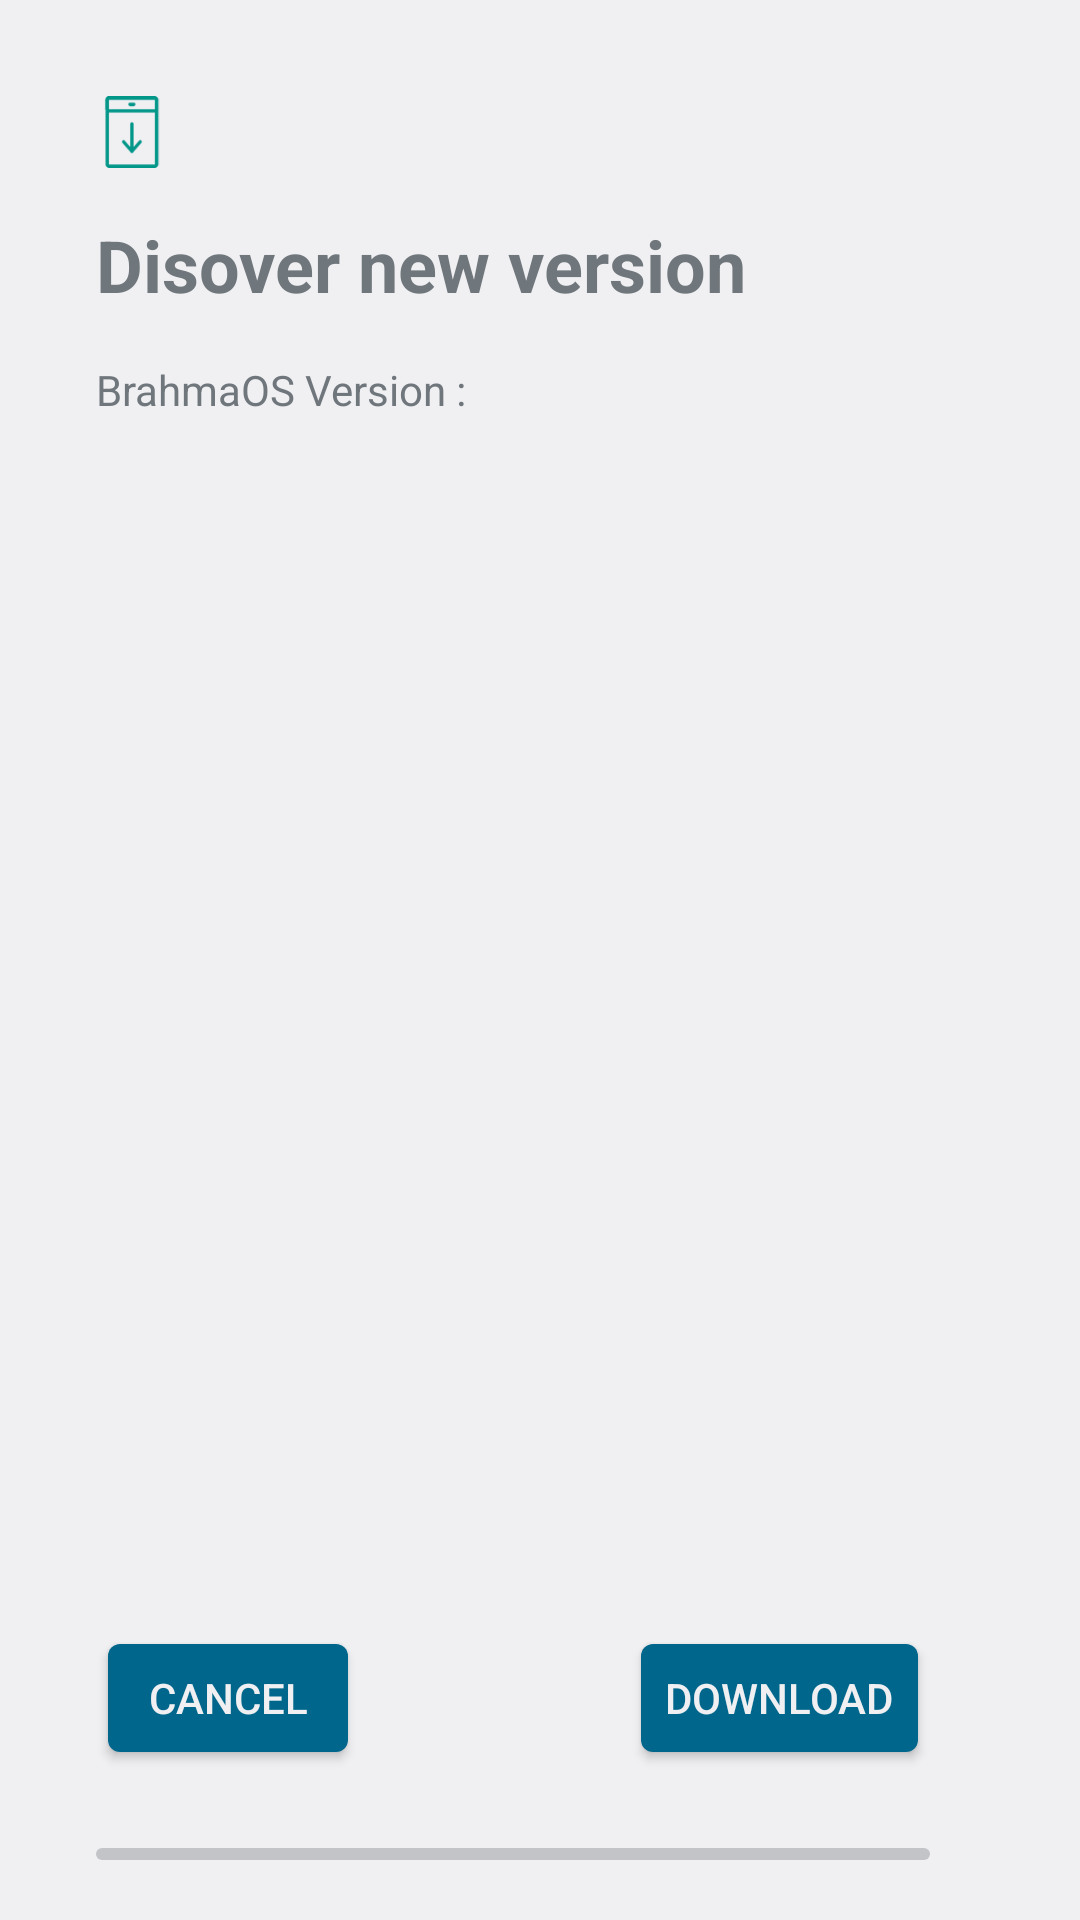

This screen was rendered from an Android layout file. Write that file and the resources it references.
<!-- AndroidManifest.xml: application theme AppTheme -->
<!-- res/layout/update_download.xml -->
<?xml version="1.0" encoding="utf-8"?>
<RelativeLayout xmlns:android="http://schemas.android.com/apk/res/android"
    android:layout_width="match_parent"
    android:layout_height="match_parent" >

    <LinearLayout
        android:id="@+id/new_version"
        android:layout_width="match_parent"
        android:layout_height="wrap_content"
        android:orientation="vertical"
        android:layout_marginLeft="@dimen/space_normal">

        <ImageView
        android:id="@+id/discover_newversion_icon"
        android:layout_width="@dimen/icon_normal_size"
        android:layout_height="@dimen/icon_normal_size"
        android:layout_marginTop="@dimen/space_xlarge"
        android:layout_marginLeft="@dimen/space_normal"
        android:src="@drawable/update_icon"/>

        <TextView
        android:id="@+id/new_version_title"
        android:layout_width="match_parent"
        android:layout_height="wrap_content"
        android:layout_marginTop="@dimen/space_normal"
        android:layout_marginLeft="@dimen/space_normal"
        android:textSize="@dimen/font_size_headline"
        android:textStyle="bold"
        android:text="@string/newversion_title"/>

        <LinearLayout
        android:layout_width="match_parent"
        android:layout_height="wrap_content"
        android:layout_marginTop="@dimen/space_normal"
        android:orientation="horizontal">

            <TextView
                android:id="@+id/brahmaos_version"
                android:layout_width="wrap_content"
                android:layout_height="wrap_content"
                android:layout_marginLeft="@dimen/space_normal"
                android:textSize="@dimen/font_size_body"
                android:text="@string/brahmaos_version" />

            <TextView
                android:id="@+id/brahmaos_version_value"
                android:layout_width="wrap_content"
                android:layout_height="wrap_content"
                android:textSize="@dimen/font_size_body" />

        </LinearLayout>
    </LinearLayout>

    <EditText
        android:id="@+id/new_version_description"
        android:layout_width="wrap_content"
        android:layout_height="wrap_content"
        android:layout_below="@+id/new_version"
        android:editable="false"
        android:layout_alignRight="@+id/download_pause_and_update"
        android:layout_alignLeft="@+id/new_version"
        android:layout_marginTop="@dimen/space_normal"
        android:layout_marginLeft="@dimen/space_normal"
        android:background="@null">

    </EditText>

    <Button
        style="@style/Widget.AppCompat.Button.Colored"
        android:id="@+id/cancel"
        android:layout_width="wrap_content"
        android:layout_height="wrap_content"
        android:layout_alignLeft="@+id/new_version_description"
        android:layout_alignParentBottom="true"
        android:text="@string/download_cancel"
        android:layout_marginBottom="50dp" />

    <Button
        style="@style/Widget.AppCompat.Button.Colored"
        android:id="@+id/download_pause_and_update"
        android:layout_width="wrap_content"
        android:layout_height="wrap_content"
        android:layout_alignBaseline="@+id/cancel"
        android:layout_alignBottom="@+id/cancel"
        android:layout_alignParentRight="true"
        android:text="@string/download_download"
        android:layout_marginRight="50dp"/>

    <ProgressBar
        android:id="@+id/download_progress"
        style="?android:attr/progressBarStyleHorizontal"
        android:layout_width="wrap_content"
        android:layout_height="wrap_content"
        android:layout_alignLeft="@+id/cancel"
        android:layout_alignParentBottom="true"
        android:layout_alignRight="@+id/download_pause_and_update"
        android:layout_marginBottom="14dp" />

    <TextView
        android:id="@+id/percent"
        android:layout_width="wrap_content"
        android:layout_height="wrap_content"
        android:layout_above="@+id/download_progress"
        android:layout_centerHorizontal="true"
        android:visibility="gone"
        />

</RelativeLayout>
<!-- resources referenced by this layout -->
<resources>
  <dimen name="font_size_body">14sp</dimen>
  <dimen name="font_size_headline">24sp</dimen>
  <dimen name="icon_normal_size">24dp</dimen>
  <dimen name="space_normal">16dp</dimen>
  <dimen name="space_xlarge">32dp</dimen>
  <!-- drawable update_icon: png bitmap (drawable, 1580 bytes) -->
  <string name="brahmaos_version">"BrahmaOS Version : "</string>
  <string name="download_cancel">Cancel</string>
  <string name="download_download">Download</string>
  <string name="newversion_title">Disover new version</string>
  <style name="AppTheme" parent="@android:style/Theme.DeviceDefault.Settings">
      
      <item name="colorPrimary">@color/colorPrimary</item>
      <item name="colorPrimaryDark">@color/colorPrimaryDark</item>
      <item name="colorAccent">@color/colorAccent</item>
    </style>
  <color name="colorPrimary">#008577</color>
  <color name="colorPrimaryDark">#00574B</color>
  <color name="colorAccent">#D81B60</color>
</resources>
